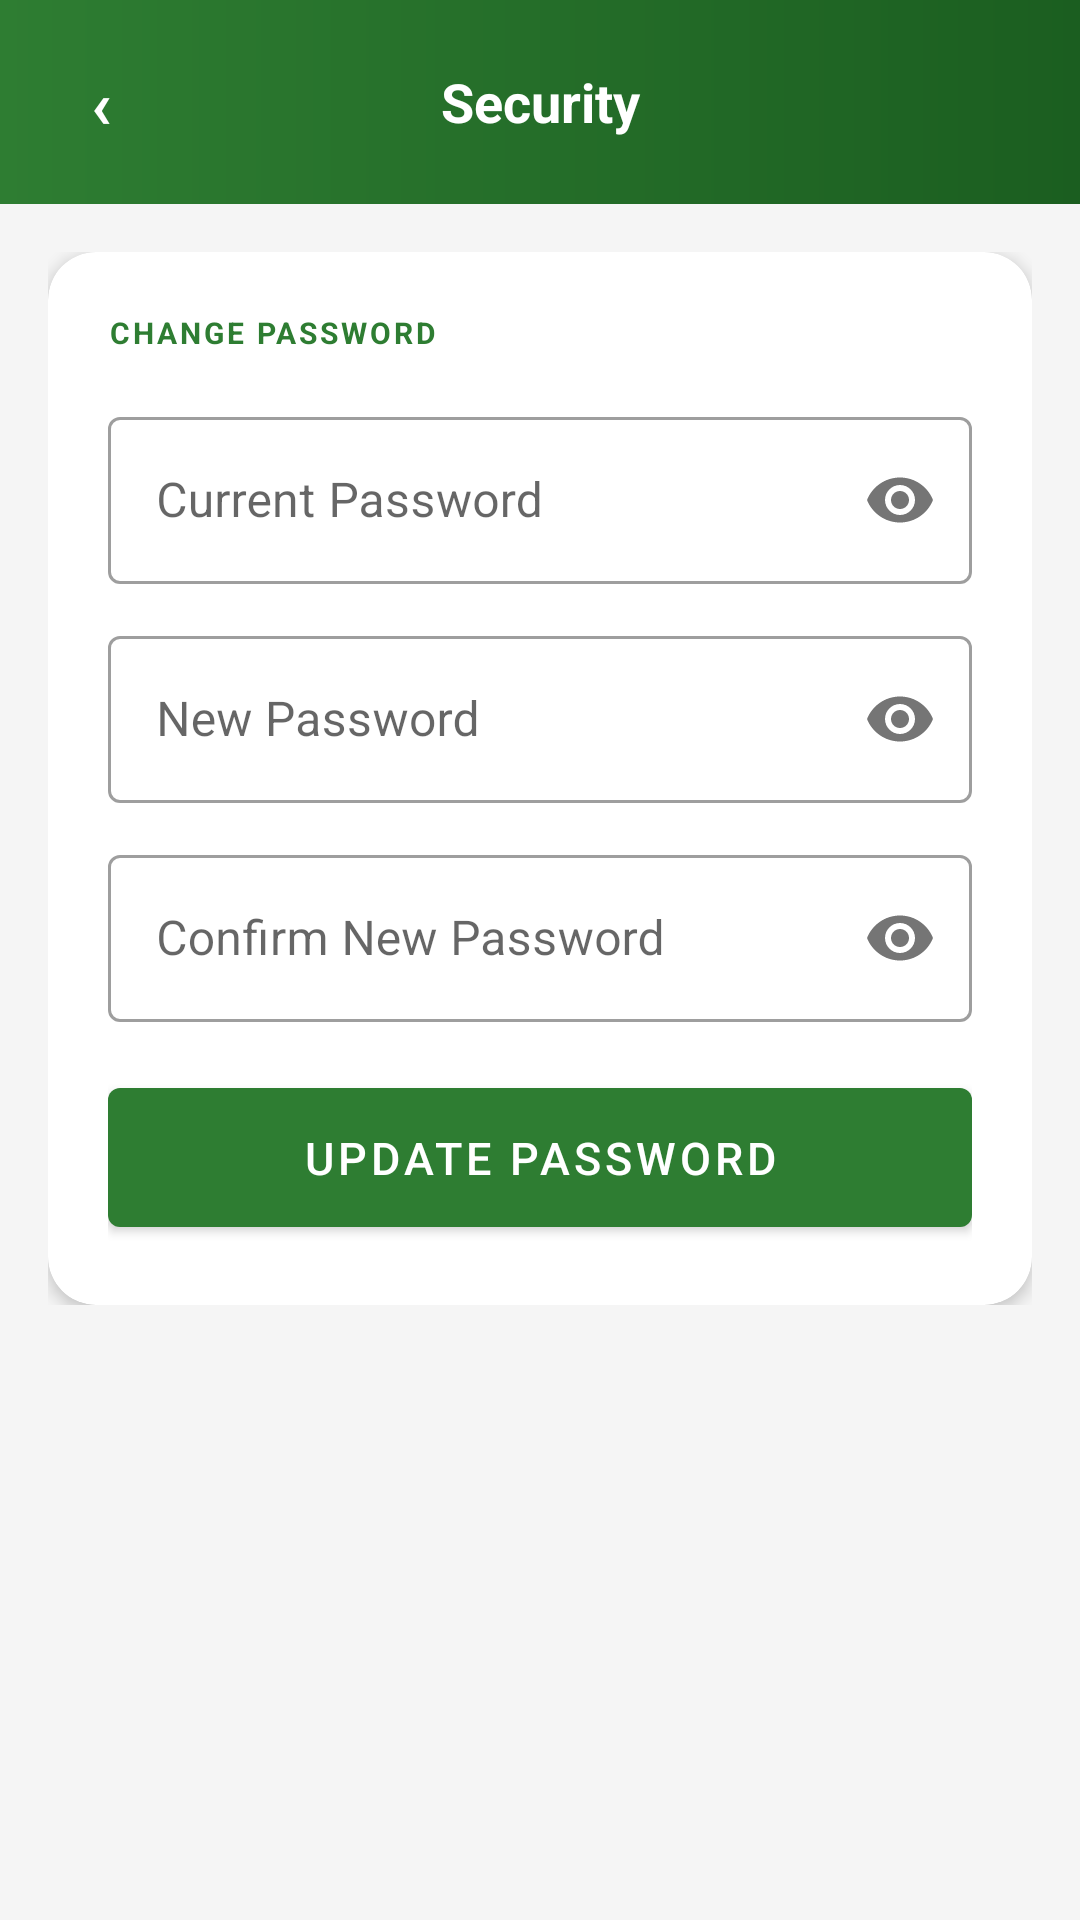

Write the Android layout XML for this screen, with the resource values it uses.
<!-- AndroidManifest.xml: application theme Theme.AlamadaChildMonitor -->
<!-- res/layout/activity_security.xml -->
<?xml version="1.0" encoding="utf-8"?>
<LinearLayout
    xmlns:android="http://schemas.android.com/apk/res/android"
    xmlns:app="http://schemas.android.com/apk/res-auto"
    android:layout_width="match_parent"
    android:layout_height="match_parent"
    android:orientation="vertical"
    android:background="#F5F5F5">

    
    <LinearLayout
        android:layout_width="match_parent"
        android:layout_height="wrap_content"
        android:background="@drawable/header_green_gradient"
        android:orientation="horizontal"
        android:padding="16dp"
        android:paddingTop="36dp"
        android:paddingBottom="16dp"
        android:gravity="center_vertical">

        <LinearLayout
            android:id="@+id/btn_back"
            android:layout_width="36dp"
            android:layout_height="36dp"
            android:background="@drawable/circle_white_20_bg"
            android:gravity="center"
            android:clickable="true"
            android:focusable="true">
            <TextView android:layout_width="wrap_content" android:layout_height="wrap_content"
                android:text="‹" android:textColor="#FFFFFF" android:textSize="22sp"
                android:textStyle="bold"/>
        </LinearLayout>

        <TextView
            android:layout_width="0dp"
            android:layout_height="wrap_content"
            android:layout_weight="1"
            android:text="Security"
            android:textColor="#FFFFFF"
            android:textSize="18sp"
            android:textStyle="bold"
            android:gravity="center"/>

        <View android:layout_width="36dp" android:layout_height="36dp"/>
    </LinearLayout>

    <ScrollView android:layout_width="match_parent" android:layout_height="match_parent">
        <LinearLayout
            android:layout_width="match_parent"
            android:layout_height="wrap_content"
            android:orientation="vertical"
            android:padding="16dp">

            
            <androidx.cardview.widget.CardView
                android:layout_width="match_parent"
                android:layout_height="wrap_content"
                app:cardCornerRadius="16dp"
                app:cardElevation="3dp"
                app:cardBackgroundColor="#FFFFFF">

                <LinearLayout
                    android:layout_width="match_parent"
                    android:layout_height="wrap_content"
                    android:orientation="vertical"
                    android:padding="20dp">

                    <TextView android:layout_width="wrap_content" android:layout_height="wrap_content"
                        android:text="CHANGE PASSWORD" android:textSize="10sp"
                        android:textStyle="bold" android:textColor="@color/primary"
                        android:letterSpacing="0.1" android:layout_marginBottom="16dp"/>

                    <com.google.android.material.textfield.TextInputLayout
                        android:layout_width="match_parent"
                        android:layout_height="wrap_content"
                        android:hint="Current Password"
                        style="@style/Widget.MaterialComponents.TextInputLayout.OutlinedBox"
                        app:passwordToggleEnabled="true"
                        android:layout_marginBottom="12dp">
                        <com.google.android.material.textfield.TextInputEditText
                            android:id="@+id/et_current_password"
                            android:layout_width="match_parent"
                            android:layout_height="wrap_content"
                            android:inputType="textPassword"/>
                    </com.google.android.material.textfield.TextInputLayout>

                    <com.google.android.material.textfield.TextInputLayout
                        android:layout_width="match_parent"
                        android:layout_height="wrap_content"
                        android:hint="New Password"
                        style="@style/Widget.MaterialComponents.TextInputLayout.OutlinedBox"
                        app:passwordToggleEnabled="true"
                        android:layout_marginBottom="12dp">
                        <com.google.android.material.textfield.TextInputEditText
                            android:id="@+id/et_new_password"
                            android:layout_width="match_parent"
                            android:layout_height="wrap_content"
                            android:inputType="textPassword"/>
                    </com.google.android.material.textfield.TextInputLayout>

                    <com.google.android.material.textfield.TextInputLayout
                        android:layout_width="match_parent"
                        android:layout_height="wrap_content"
                        android:hint="Confirm New Password"
                        style="@style/Widget.MaterialComponents.TextInputLayout.OutlinedBox"
                        app:passwordToggleEnabled="true"
                        android:layout_marginBottom="16dp">
                        <com.google.android.material.textfield.TextInputEditText
                            android:id="@+id/et_confirm_password"
                            android:layout_width="match_parent"
                            android:layout_height="wrap_content"
                            android:inputType="textPassword"/>
                    </com.google.android.material.textfield.TextInputLayout>

                    <ProgressBar
                        android:id="@+id/progress_bar"
                        android:layout_width="wrap_content"
                        android:layout_height="wrap_content"
                        android:layout_gravity="center_horizontal"
                        android:visibility="gone"
                        android:layout_marginBottom="8dp"/>

                    <com.google.android.material.button.MaterialButton
                        android:id="@+id/btn_update_password"
                        android:layout_width="match_parent"
                        android:layout_height="wrap_content"
                        android:text="Update Password"
                        android:textSize="15sp"
                        android:padding="13dp"
                        app:backgroundTint="@color/primary"/>
                </LinearLayout>
            </androidx.cardview.widget.CardView>
        </LinearLayout>
    </ScrollView>
</LinearLayout>
<!-- resources referenced by this layout -->
<resources>
  <color name="primary">         #2E7D32</color>
  <!-- drawable header_green_gradient (drawable) -->
  <?xml version="1.0" encoding="utf-8"?>
  <shape xmlns:android="http://schemas.android.com/apk/res/android"
      android:shape="rectangle">
      <gradient
          android:startColor="#1B5E20"
          android:endColor="#2E7D32"
          android:angle="180"
          android:type="linear"/>
  </shape>
  <style name="Theme.AlamadaChildMonitor" parent="Theme.MaterialComponents.DayNight.NoActionBar">
          <item name="colorPrimary">@color/primary</item>
          <item name="colorPrimaryDark">@color/primary_dark</item>
          <item name="colorAccent">@color/accent</item>
          <item name="android:windowBackground">@color/background</item>
          <item name="android:statusBarColor">@color/primary_dark</item>
          <item name="android:navigationBarColor">@color/white</item>
      </style>
  <color name="primary_dark">    #1B5E20</color>
  <color name="accent">          #FF6F00</color>
  <color name="background">      #F5F5F5</color>
  <color name="white">           #FFFFFF</color>
</resources>
